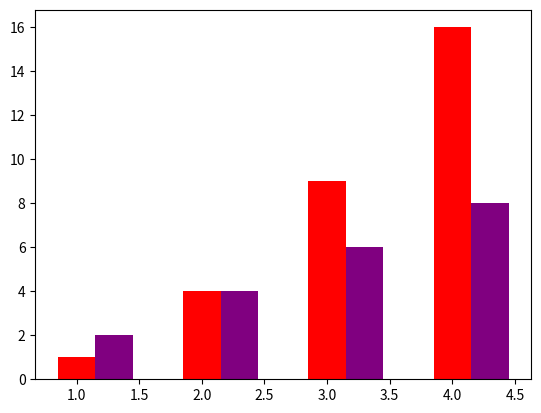

This chart was generated by the following Python code:
import matplotlib.pyplot as plt
import numpy as np
p=np.arange(1,5,1)
plt.bar(p,p**2,color='r',width=0.3)
plt.bar(p+0.3,p*2,color='purple',width=0.3)
plt.show()
